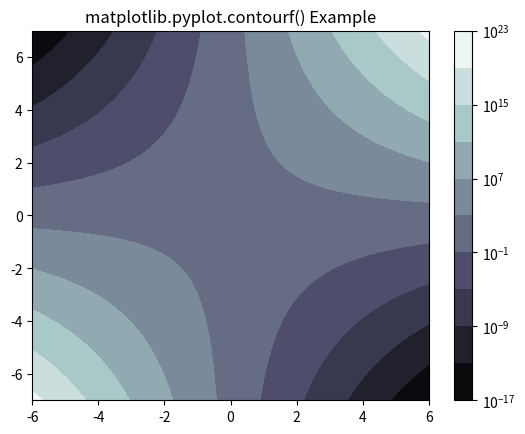

Write the Python code that produced this figure.
# Implementation of matplotlib function
import numpy as np
import matplotlib.pyplot as plt
from numpy import ma
from matplotlib import ticker, cm

N = 1000
x = np.linspace(-6.0, 6.0, N)
y = np.linspace(-7.0, 7.0, N)
X, Y = np.meshgrid(x, y)

Z1 = np.exp(X * Y)
z = 50 * Z1
z[:5, :5] = -1
z = ma.masked_where(z <= 0, z)

cs = plt.contourf(X, Y, z,
				locator = ticker.LogLocator(),
				cmap ="bone")

cbar = plt.colorbar(cs)

plt.title('matplotlib.pyplot.contourf() Example')
plt.show()
